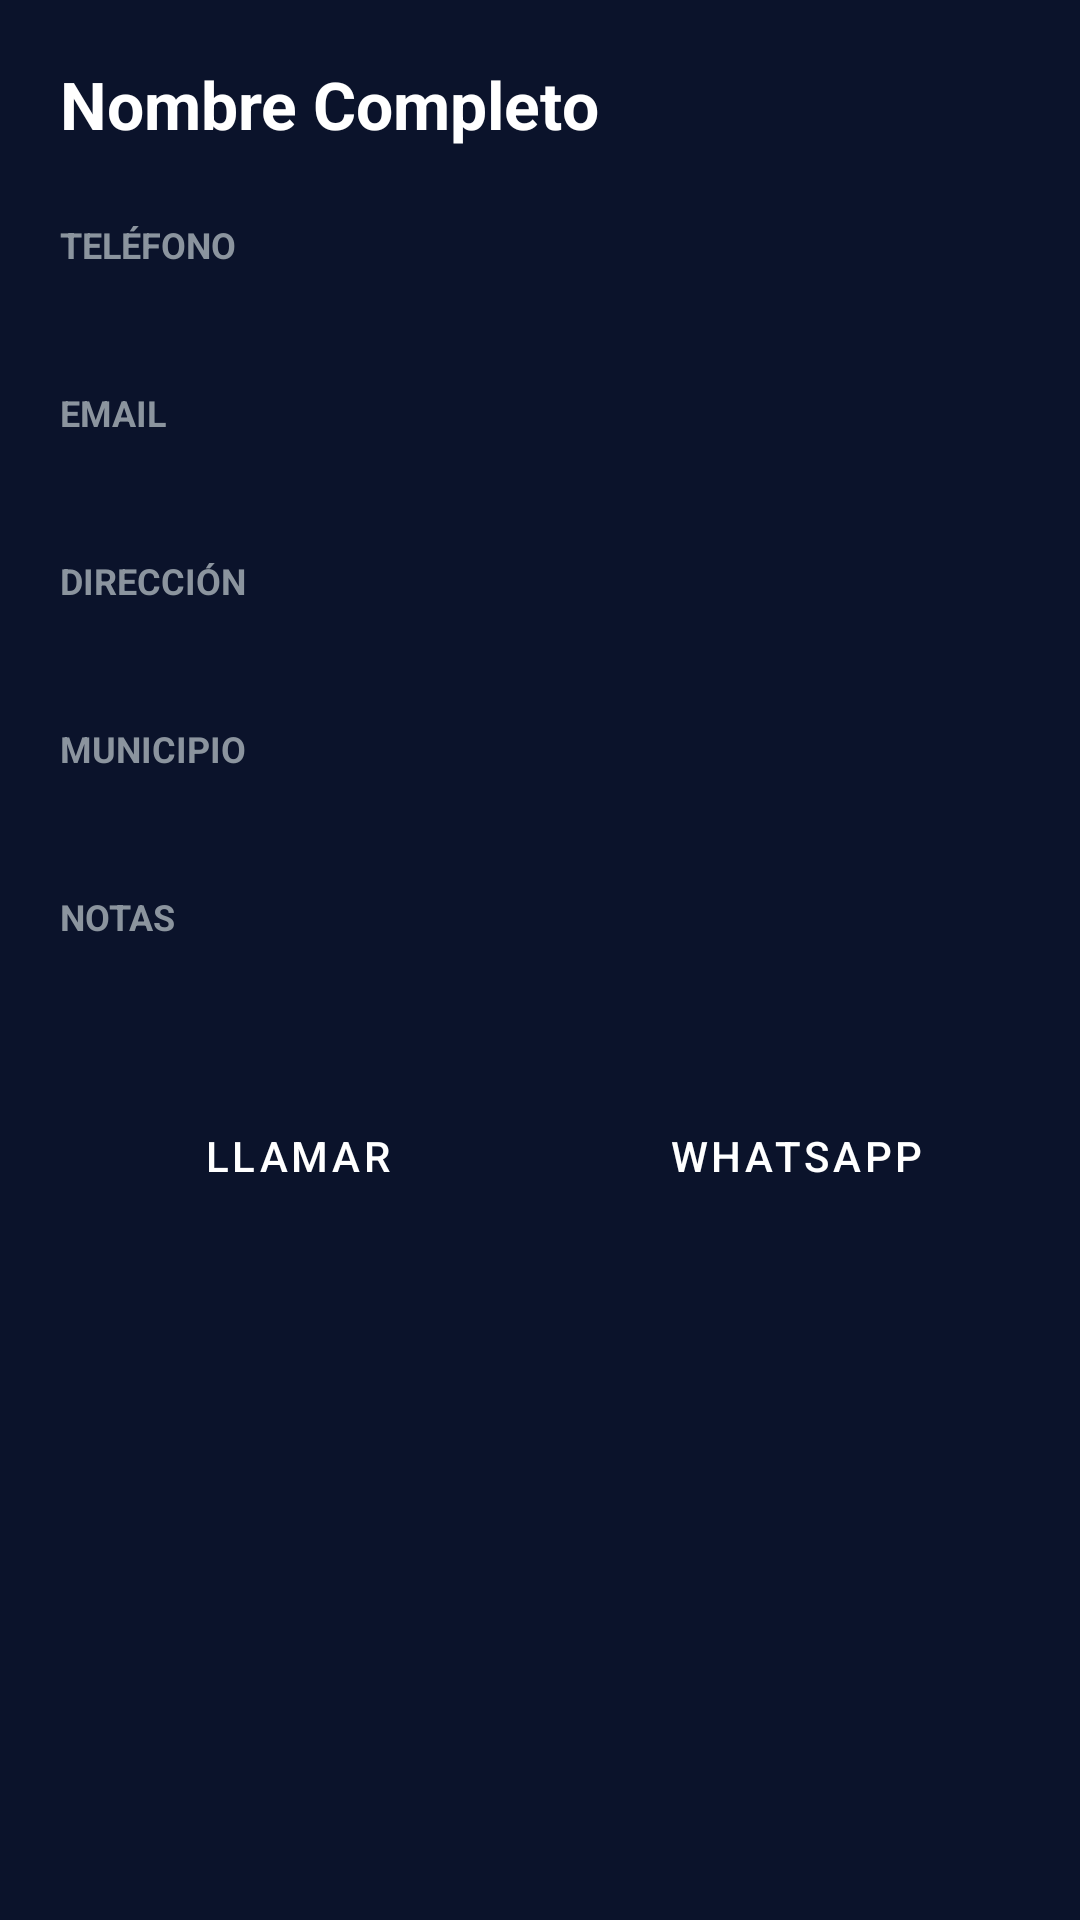

Android layout source for this screen:
<!-- AndroidManifest.xml: application theme Theme.Evaluacion_Practica_2 -->
<!-- res/layout/fragment_detalle_cliente.xml -->
<?xml version="1.0" encoding="utf-8"?>
<LinearLayout xmlns:android="http://schemas.android.com/apk/res/android"
    xmlns:app="http://schemas.android.com/apk/res-auto"
    android:layout_width="match_parent"
    android:layout_height="match_parent"
    android:background="#0B132B"
    android:orientation="vertical"
    android:padding="20dp">

    <TextView
        android:id="@+id/tv_deta_cliente_nombre"
        android:layout_width="match_parent"
        android:layout_height="wrap_content"
        android:text="Nombre Completo"
        android:textColor="#FFFFFF"
        android:textSize="22sp"
        android:textStyle="bold"
        android:layout_marginBottom="24dp" />

    <TextView
        android:layout_width="wrap_content"
        android:layout_height="wrap_content"
        android:text="TELÉFONO"
        android:textColor="#8B949E"
        android:textSize="12sp"
        android:textStyle="bold" />
    <TextView
        android:id="@+id/tv_det_cliente_telefono"
        android:layout_width="match_parent"
        android:layout_height="wrap_content"

        android:textColor="#FFFFFF"
        android:textSize="16sp"
        android:layout_marginTop="2dp"
        android:layout_marginBottom="16dp" />

    <TextView
        android:layout_width="wrap_content"
        android:layout_height="wrap_content"
        android:text="EMAIL"
        android:textColor="#8B949E"
        android:textSize="12sp"
        android:textStyle="bold" />
    <TextView
        android:id="@+id/tv_det_cliente_email"
        android:layout_width="match_parent"
        android:layout_height="wrap_content"

        android:textColor="#FFFFFF"
        android:textSize="16sp"
        android:layout_marginTop="2dp"
        android:layout_marginBottom="16dp" />

    <TextView
        android:layout_width="wrap_content"
        android:layout_height="wrap_content"
        android:text="DIRECCIÓN"
        android:textColor="#8B949E"
        android:textSize="12sp"
        android:textStyle="bold" />
    <TextView
        android:id="@+id/tv_det_cliente_direccion"
        android:layout_width="match_parent"
        android:layout_height="wrap_content"

        android:textColor="#FFFFFF"
        android:textSize="16sp"
        android:layout_marginTop="2dp"
        android:layout_marginBottom="16dp" />

    <TextView
        android:layout_width="wrap_content"
        android:layout_height="wrap_content"
        android:text="MUNICIPIO"
        android:textColor="#8B949E"
        android:textSize="12sp"
        android:textStyle="bold" />
    <TextView
        android:id="@+id/tv_det_cliente_municipio"
        android:layout_width="match_parent"
        android:layout_height="wrap_content"

        android:textColor="#FFFFFF"
        android:textSize="16sp"
        android:layout_marginTop="2dp"
        android:layout_marginBottom="16dp" />

    <TextView
        android:layout_width="wrap_content"
        android:layout_height="wrap_content"
        android:text="NOTAS"
        android:textColor="#8B949E"
        android:textSize="12sp"
        android:textStyle="bold" />
    <TextView
        android:id="@+id/tv_det_cliente_notas"
        android:layout_width="match_parent"
        android:layout_height="wrap_content"

        android:textColor="#FFFFFF"
        android:textSize="16sp"
        android:layout_marginTop="2dp"
        android:layout_marginBottom="24dp" />

    <LinearLayout
        android:layout_width="match_parent"
        android:layout_height="wrap_content"
        android:orientation="horizontal">

        <Button
            android:id="@+id/btn_det_cliente_llamar"
            android:layout_width="0dp"
            android:layout_height="48dp"
            android:layout_weight="1"
            android:layout_marginEnd="6dp"
            android:backgroundTint="#2F80ED"
            android:text=" Llamar"
            android:textColor="#FFFFFF"
            style="@style/Widget.MaterialComponents.Button.UnelevatedButton"
            app:cornerRadius="24dp" />

        <Button
            android:id="@+id/btn_det_cliente_whatsapp"
            android:layout_width="0dp"
            android:layout_height="48dp"
            android:layout_weight="1"
            android:layout_marginStart="6dp"
            android:backgroundTint="#27AE60"
            android:text=" WhatsApp"
            android:textColor="#FFFFFF"
            style="@style/Widget.MaterialComponents.Button.UnelevatedButton"
            app:cornerRadius="24dp" />
    </LinearLayout>

</LinearLayout>
<!-- resources referenced by this layout -->
<resources>
  <style name="Theme.Evaluacion_Practica_2" parent="Base.Theme.Evaluacion_Practica_2" />
  <style name="Base.Theme.Evaluacion_Practica_2" parent="Theme.Material3.DayNight.NoActionBar">
          <item name="colorPrimary">@color/colorPrimary</item>
          <item name="colorPrimaryDark">@color/colorPrimaryDark</item>
          <item name="colorAccent">@color/colorAccent</item>
      </style>
  <color name="colorPrimary">#1565C0</color>
  <color name="colorPrimaryDark">#0D47A1</color>
  <color name="colorAccent">#FF6F00</color>
</resources>
